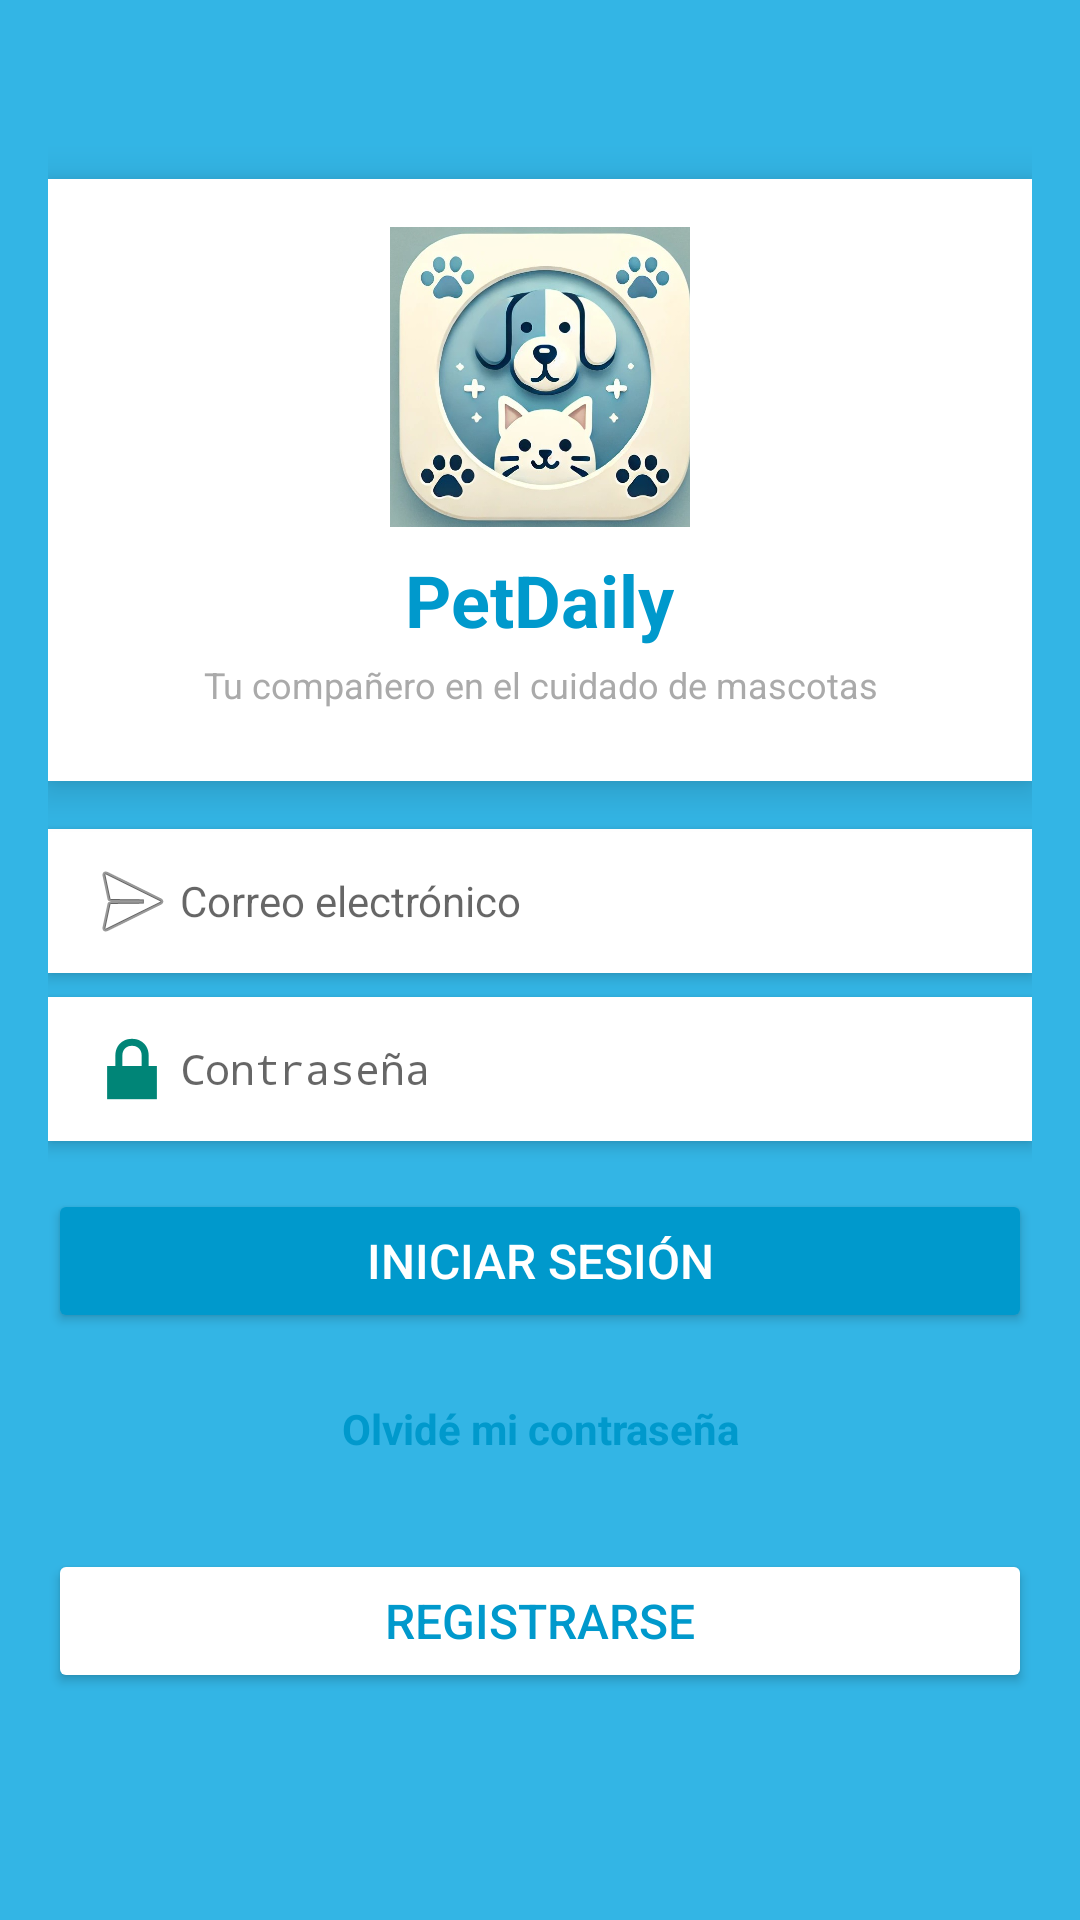

Write the Android layout XML for this screen, with the resource values it uses.
<!-- AndroidManifest.xml: application theme Theme.PetDaily -->
<!-- res/layout/activity_iniciar_sesion.xml -->
<ScrollView xmlns:android="http://schemas.android.com/apk/res/android" xmlns:app="http://schemas.android.com/apk/res-auto" xmlns:tools="http://schemas.android.com/tools" android:layout_width="match_parent" android:layout_height="match_parent" android:background="@android:color/holo_blue_light" android:fillViewport="true" tools:context=".IniciarSesion">
    <LinearLayout android:layout_width="match_parent" android:layout_height="match_parent" android:orientation="vertical" android:padding="16dp" android:gravity="center">
        <LinearLayout android:layout_width="match_parent" android:layout_height="wrap_content" android:orientation="vertical" android:background="@android:color/white" android:elevation="8dp" android:padding="16dp" android:gravity="center" android:layout_marginBottom="16dp" android:radius="20dp">
            <ImageView android:id="@+id/logo_perro" android:layout_width="100dp" android:layout_height="100dp" android:src="@drawable/logo_perro" android:scaleType="centerCrop" android:layout_gravity="center" android:clipToOutline="true" android:layout_marginBottom="8dp"/>
            <TextView android:id="@+id/textView" android:layout_width="wrap_content" android:layout_height="wrap_content" android:text="PetDaily" android:textSize="24sp" android:textStyle="bold" android:textColor="@android:color/holo_blue_dark" android:gravity="center" android:layout_marginBottom="4dp"/>
            <TextView android:id="@+id/textView2" android:layout_width="wrap_content" android:layout_height="wrap_content" android:text="Tu compañero en el cuidado de mascotas" android:textSize="12sp" android:textColor="@android:color/darker_gray" android:gravity="center" android:layout_marginBottom="8dp"/>
        </LinearLayout>
        <EditText android:id="@+id/editTextText" android:layout_width="match_parent" android:layout_height="48dp" android:layout_marginBottom="8dp" android:background="@android:color/white" android:drawableStart="@android:drawable/ic_menu_send" android:elevation="3dp" android:hint="Correo electrónico" android:padding="12dp" android:textColor="@android:color/black" android:textSize="14sp"/>
        <EditText android:id="@+id/editTextTextPassword" android:layout_width="match_parent" android:layout_height="48dp" android:layout_marginBottom="16dp" android:background="@android:color/white" android:drawableStart="@android:drawable/ic_lock_lock" android:elevation="3dp" android:hint="Contraseña" android:inputType="textPassword" android:padding="12dp" android:textColor="@android:color/black" android:textSize="14sp"/>
        <Button android:id="@+id/button" android:layout_width="match_parent" android:layout_height="48dp" android:layout_marginBottom="8dp" android:backgroundTint="@android:color/holo_blue_dark" android:elevation="6dp" android:text="Iniciar Sesión" android:textColor="@android:color/white" android:textSize="16sp"/>
        <TextView android:id="@+id/olvideContrasena" android:layout_width="wrap_content" android:layout_height="wrap_content" android:layout_marginBottom="16dp" android:clickable="true" android:focusable="true" android:gravity="center" android:minHeight="48dp" android:text="Olvidé mi contraseña" android:textColor="@android:color/holo_blue_dark" android:textSize="14sp" android:textStyle="bold"/>
        <Button android:id="@+id/button2" android:layout_width="match_parent" android:layout_height="48dp" android:layout_marginBottom="16dp" android:backgroundTint="@android:color/white" android:elevation="4dp" android:onClick="registrar" android:text="Registrarse" android:textColor="@android:color/holo_blue_dark" android:textSize="16sp"/>
    </LinearLayout>
</ScrollView>
<!-- resources referenced by this layout -->
<resources>
  <!-- drawable logo_perro: jpg bitmap (drawable, 65022 bytes) -->
  <style name="Theme.PetDaily" parent="android:Theme.Material.Light.NoActionBar" />
</resources>
